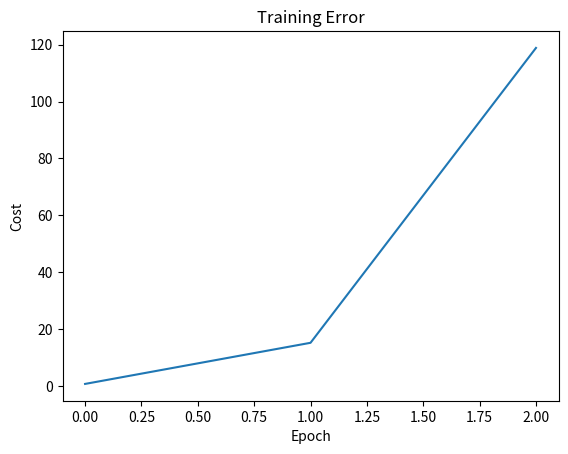

The script that saved this image:
import numpy as np
import matplotlib.pyplot as plt

def gaussian_phi(input_x: np.ndarray, k=int, sigma=0.3):
    center_indices = np.random.choice(input_x.shape[0], k, replace=False)
    centers = input_x[center_indices]

    # Compute exponents
    distances_squared = np.sum((input_x[:, None] - centers) ** 2, axis=1)
    exponents = -distances_squared / (2 * sigma ** 2)
    
    # Compute Gaussian basis functions
    phi = np.exp(exponents)
    
    # Prepend a column of ones for bias term
    phi = np.concatenate((np.ones((phi.shape[0], 1)), phi), axis=1)
    
    return phi

def cross_entropy_gradient(scores: np.ndarray, labels: np.ndarray, designMatrix: np.ndarray) -> np.ndarray:
    """
    Compute the gradient of the iteration of the cost function.

    Args:
        scores (np.ndarray): Predicted scores for each class.
        labels (np.ndarray): One-hot encoded target labels.
        designMatrix (np.ndarray): Design matrix or input features.

    Returns:
        np.ndarray: Gradient of the loss function with respect to the weights.
    """
    # Compute difference NxK
    differ = scores - labels
    print('differ: ', differ)
    N = scores.shape[0]

    # Multiply by design matrix to get the gradient with respect to weights : (NxL)^T = L x N dot N x K => L x K gradient
    gradient = (designMatrix.T @ differ)
    return gradient

def softmax(input_vector):

    # Subtract the maximum value from each element to prevent overflow
    max_value = np.max(input_vector)
    centered_input = input_vector - max_value

    # Calculate the exponent of each element in the input vector
    exponents = np.exp(centered_input)

    # Sum of exponents along the columns
    sum_of_exponents = np.sum(exponents)

    # divide the exponent of each value by the sum of the exponents
    probabilities = exponents / sum_of_exponents

    return probabilities

def cross_entropy_cost(y_targets, scores):
    """
    y_targets & scores are N x K
    """
    avgcost = -np.mean(np.sum(y_targets * np.log(scores), axis=1))
    return avgcost
#############################################################
samples = 100
classes = 2
img_dim = 30
epochs = 500
rho = 1 
alpha = 5
imgs = []
for n in range(samples):
    img = np.random.randint(low=0,high=255, size=(img_dim,img_dim))
    img = img.flatten()
    img = img / 255
    imgs.append(img)

imgs = np.array(imgs)
targets = np.array([np.eye(classes)[np.random.randint(0,2)] for i in range(samples)])

phi = gaussian_phi(imgs, imgs.shape[0])

# initial weights
weights = np.random.uniform(low=0, high=1, size=(phi.shape[1], classes))

costs = []
for i in range(epochs):
    print(f'Epoch {i}...')    
    # apply softmax
    dot = phi@weights
    probs = []
    for row in dot:
        probs.append(softmax(row))
    probs = np.array(probs)
 
    # compute gradient:
    grad = cross_entropy_gradient(scores=probs, labels=targets, designMatrix=phi)
    
    weights = weights - (rho * grad + alpha * weights)
    rho *=0.9

    avg_cost = cross_entropy_cost(y_targets=targets, scores=probs)
    costs.append(avg_cost)
    if i >= 10 and np.abs(costs[-1] - costs[-2]) < 1e-3:
        print('Loss function convergence')
        print(weights)
        break
    
# compute training predictions
# apply softmax
dot = phi@weights
probs = []
for row in dot:
    probs.append(softmax(row))
probs = np.array(probs)
pred_labels = [np.eye(targets.shape[1])[np.argmax(row)] for row in probs]

misclassifications =  np.count_nonzero((pred_labels != targets).flatten())
print(f"{misclassifications} train misclassifications with accuracy {100*(1 - misclassifications/targets.shape[0])}%")

x = np.arange(i+1)
plt.plot(x, costs)
plt.title('Training Error')
plt.ylabel('Cost')
plt.xlabel('Epoch')
plt.show()

test_imgs = []
for n in range(samples):
    img = np.random.randint(low=0,high=255, size=(img_dim,img_dim))
    img = img.flatten()
    img = img / 255
    test_imgs.append(img)

test_imgs = np.array(test_imgs)
test_targets = np.array([np.eye(classes)[np.random.randint(0,2)] for i in range(samples)])
test_phi = gaussian_phi(test_imgs, test_imgs.shape[0])

dot = test_phi@weights
probs = []
for row in dot:
    probs.append(softmax(row))
probs = np.array(probs)
pred_labels = [np.eye(test_targets.shape[1])[np.argmax(row)] for row in probs]

misclassifications =  np.count_nonzero((pred_labels != test_targets).flatten())
print(f"{misclassifications} test misclassifications with accuracy {100*(1 - misclassifications/test_targets.shape[0])}%")